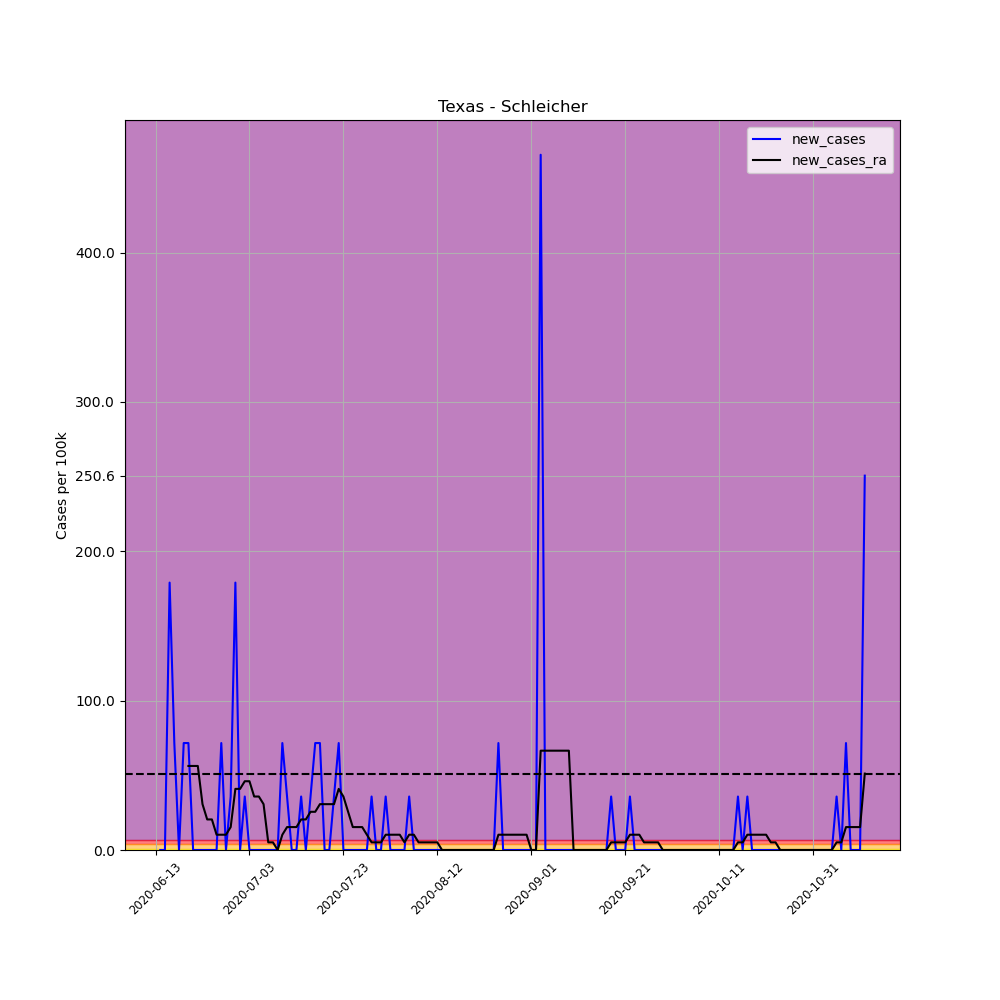

The data file committed next to this chart (first rows):
, date, county, state, fips, cases, deaths, COUNTY, STNAME, CTYNAME, POPESTIMATE2019, per_100k, per_100k_ra, new_cases, new_cases_ra
683904, 2020-06-13, Schleicher, Texas, 48413, 1, 0, 413, Texas, Schleicher, 2793, 35.8, , , 
683905, 2020-06-14, Schleicher, Texas, 48413, 1, 0, 413, Texas, Schleicher, 2793, 35.8, , 0.0, 
683906, 2020-06-15, Schleicher, Texas, 48413, 1, 0, 413, Texas, Schleicher, 2793, 35.8, , 0.0, 
683907, 2020-06-16, Schleicher, Texas, 48413, 6, 0, 413, Texas, Schleicher, 2793, 214.8, , 179, 
683908, 2020-06-17, Schleicher, Texas, 48413, 8, 0, 413, Texas, Schleicher, 2793, 286.4, , 71.61, 
683909, 2020-06-18, Schleicher, Texas, 48413, 8, 0, 413, Texas, Schleicher, 2793, 286.4, , 0.0, 
683910, 2020-06-19, Schleicher, Texas, 48413, 10, 0, 413, Texas, Schleicher, 2793, 358, 179, 71.61, 
683911, 2020-06-20, Schleicher, Texas, 48413, 12, 0, 413, Texas, Schleicher, 2793, 429.6, 235.3, 71.61, 56.26
683912, 2020-06-21, Schleicher, Texas, 48413, 12, 0, 413, Texas, Schleicher, 2793, 429.6, 291.5, 0.0, 56.26
683913, 2020-06-22, Schleicher, Texas, 48413, 12, 0, 413, Texas, Schleicher, 2793, 429.6, 347.8, 0.0, 56.26
683914, 2020-06-23, Schleicher, Texas, 48413, 12, 0, 413, Texas, Schleicher, 2793, 429.6, 378.5, 0.0, 30.69
683915, 2020-06-24, Schleicher, Texas, 48413, 12, 0, 413, Texas, Schleicher, 2793, 429.6, 399, 0.0, 20.46
683916, 2020-06-25, Schleicher, Texas, 48413, 12, 0, 413, Texas, Schleicher, 2793, 429.6, 419.4, 0.0, 20.46
683917, 2020-06-26, Schleicher, Texas, 48413, 12, 0, 413, Texas, Schleicher, 2793, 429.6, 429.6, 0.0, 10.23
683918, 2020-06-27, Schleicher, Texas, 48413, 14, 0, 413, Texas, Schleicher, 2793, 501.3, 439.9, 71.61, 10.23
683919, 2020-06-28, Schleicher, Texas, 48413, 14, 0, 413, Texas, Schleicher, 2793, 501.3, 450.1, 0.0, 10.23
683920, 2020-06-29, Schleicher, Texas, 48413, 15, 0, 413, Texas, Schleicher, 2793, 537.1, 465.4, 35.8, 15.34
683921, 2020-06-30, Schleicher, Texas, 48413, 20, 0, 413, Texas, Schleicher, 2793, 716.1, 506.4, 179, 40.92
683922, 2020-07-01, Schleicher, Texas, 48413, 20, 0, 413, Texas, Schleicher, 2793, 716.1, 547.3, 0.0, 40.92
683923, 2020-07-02, Schleicher, Texas, 48413, 21, 0, 413, Texas, Schleicher, 2793, 751.9, 593.3, 35.8, 46.03
683924, 2020-07-03, Schleicher, Texas, 48413, 21, 0, 413, Texas, Schleicher, 2793, 751.9, 639.4, 0.0, 46.03
683925, 2020-07-04, Schleicher, Texas, 48413, 21, 0, 413, Texas, Schleicher, 2793, 751.9, 675.2, 0.0, 35.8
683926, 2020-07-05, Schleicher, Texas, 48413, 21, 0, 413, Texas, Schleicher, 2793, 751.9, 711, 0.0, 35.8
683927, 2020-07-06, Schleicher, Texas, 48413, 21, 0, 413, Texas, Schleicher, 2793, 751.9, 741.7, 0.0, 30.69
683928, 2020-07-07, Schleicher, Texas, 48413, 21, 0, 413, Texas, Schleicher, 2793, 751.9, 746.8, 0.0, 5.115
683929, 2020-07-08, Schleicher, Texas, 48413, 21, 1, 413, Texas, Schleicher, 2793, 751.9, 751.9, 0.0, 5.115
683930, 2020-07-09, Schleicher, Texas, 48413, 21, 1, 413, Texas, Schleicher, 2793, 751.9, 751.9, 0.0, 0.0
683931, 2020-07-10, Schleicher, Texas, 48413, 23, 1, 413, Texas, Schleicher, 2793, 823.5, 762.1, 71.61, 10.23
683932, 2020-07-11, Schleicher, Texas, 48413, 24, 1, 413, Texas, Schleicher, 2793, 859.3, 777.5, 35.8, 15.34
683933, 2020-07-12, Schleicher, Texas, 48413, 24, 1, 413, Texas, Schleicher, 2793, 859.3, 792.8, 0.0, 15.34
683934, 2020-07-13, Schleicher, Texas, 48413, 24, 1, 413, Texas, Schleicher, 2793, 859.3, 808.1, 0.0, 15.34
683935, 2020-07-14, Schleicher, Texas, 48413, 25, 1, 413, Texas, Schleicher, 2793, 895.1, 828.6, 35.8, 20.46
683936, 2020-07-15, Schleicher, Texas, 48413, 25, 1, 413, Texas, Schleicher, 2793, 895.1, 849.1, 0.0, 20.46
683937, 2020-07-16, Schleicher, Texas, 48413, 26, 1, 413, Texas, Schleicher, 2793, 930.9, 874.6, 35.8, 25.57
683938, 2020-07-17, Schleicher, Texas, 48413, 28, 1, 413, Texas, Schleicher, 2793, 1003, 900.2, 71.61, 25.57
683939, 2020-07-18, Schleicher, Texas, 48413, 30, 1, 413, Texas, Schleicher, 2793, 1074, 930.9, 71.61, 30.69
683940, 2020-07-19, Schleicher, Texas, 48413, 30, 1, 413, Texas, Schleicher, 2793, 1074, 961.6, 0.0, 30.69
683941, 2020-07-20, Schleicher, Texas, 48413, 30, 1, 413, Texas, Schleicher, 2793, 1074, 992.3, 0.0, 30.69
683942, 2020-07-21, Schleicher, Texas, 48413, 31, 1, 413, Texas, Schleicher, 2793, 1110, 1023, 35.8, 30.69
683943, 2020-07-22, Schleicher, Texas, 48413, 33, 1, 413, Texas, Schleicher, 2793, 1182, 1064, 71.61, 40.92
683944, 2020-07-23, Schleicher, Texas, 48413, 33, 1, 413, Texas, Schleicher, 2793, 1182, 1100, 0.0, 35.8
683945, 2020-07-24, Schleicher, Texas, 48413, 33, 1, 413, Texas, Schleicher, 2793, 1182, 1125, 0.0, 25.57
683946, 2020-07-25, Schleicher, Texas, 48413, 33, 1, 413, Texas, Schleicher, 2793, 1182, 1141, 0.0, 15.34
683947, 2020-07-26, Schleicher, Texas, 48413, 33, 1, 413, Texas, Schleicher, 2793, 1182, 1156, 0.0, 15.34
683948, 2020-07-27, Schleicher, Texas, 48413, 33, 1, 413, Texas, Schleicher, 2793, 1182, 1171, 0.0, 15.34
683949, 2020-07-28, Schleicher, Texas, 48413, 33, 1, 413, Texas, Schleicher, 2793, 1182, 1182, 0.0, 10.23
683950, 2020-07-29, Schleicher, Texas, 48413, 34, 1, 413, Texas, Schleicher, 2793, 1217, 1187, 35.8, 5.115
683951, 2020-07-30, Schleicher, Texas, 48413, 34, 1, 413, Texas, Schleicher, 2793, 1217, 1192, 0.0, 5.115
683952, 2020-07-31, Schleicher, Texas, 48413, 34, 1, 413, Texas, Schleicher, 2793, 1217, 1197, 0.0, 5.115
683953, 2020-08-01, Schleicher, Texas, 48413, 35, 1, 413, Texas, Schleicher, 2793, 1253, 1207, 35.8, 10.23
683954, 2020-08-02, Schleicher, Texas, 48413, 35, 1, 413, Texas, Schleicher, 2793, 1253, 1217, 0.0, 10.23
683955, 2020-08-03, Schleicher, Texas, 48413, 35, 1, 413, Texas, Schleicher, 2793, 1253, 1228, 0.0, 10.23
683956, 2020-08-04, Schleicher, Texas, 48413, 35, 1, 413, Texas, Schleicher, 2793, 1253, 1238, 0.0, 10.23
683957, 2020-08-05, Schleicher, Texas, 48413, 35, 1, 413, Texas, Schleicher, 2793, 1253, 1243, 0.0, 5.115
683958, 2020-08-06, Schleicher, Texas, 48413, 36, 1, 413, Texas, Schleicher, 2793, 1289, 1253, 35.8, 10.23
683959, 2020-08-07, Schleicher, Texas, 48413, 36, 1, 413, Texas, Schleicher, 2793, 1289, 1263, 0.0, 10.23
683960, 2020-08-08, Schleicher, Texas, 48413, 36, 1, 413, Texas, Schleicher, 2793, 1289, 1268, 0.0, 5.115
683961, 2020-08-09, Schleicher, Texas, 48413, 36, 1, 413, Texas, Schleicher, 2793, 1289, 1274, 0.0, 5.115
683962, 2020-08-10, Schleicher, Texas, 48413, 36, 1, 413, Texas, Schleicher, 2793, 1289, 1279, 0.0, 5.115
683963, 2020-08-11, Schleicher, Texas, 48413, 36, 1, 413, Texas, Schleicher, 2793, 1289, 1284, 0.0, 5.115
... 92 more rows
